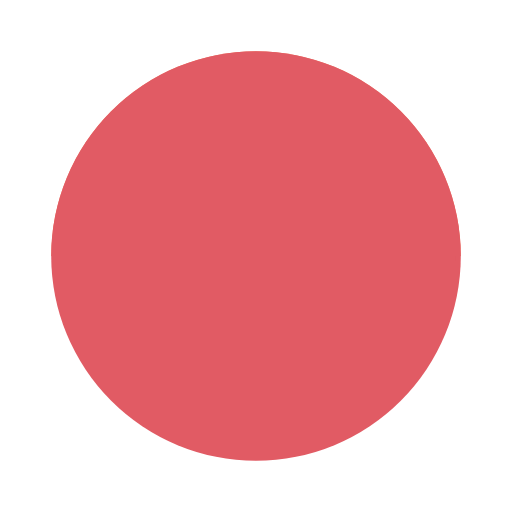
t = 0.00 s
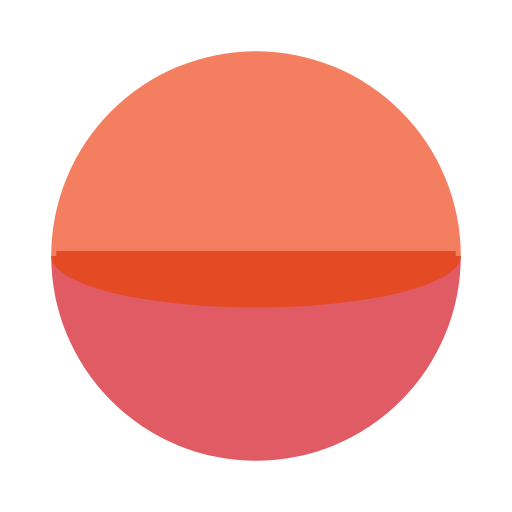
t = 0.39 s
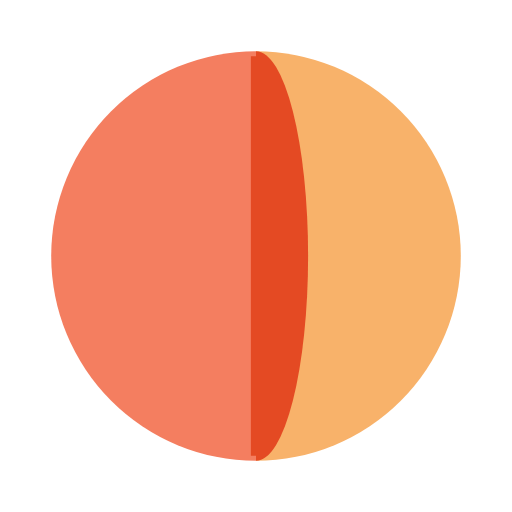
t = 0.86 s
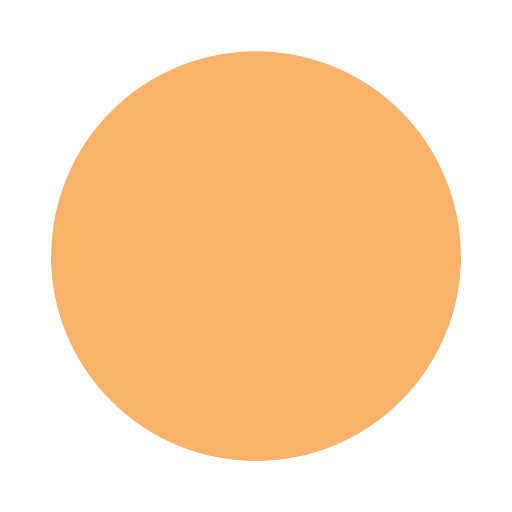
t = 1.25 s
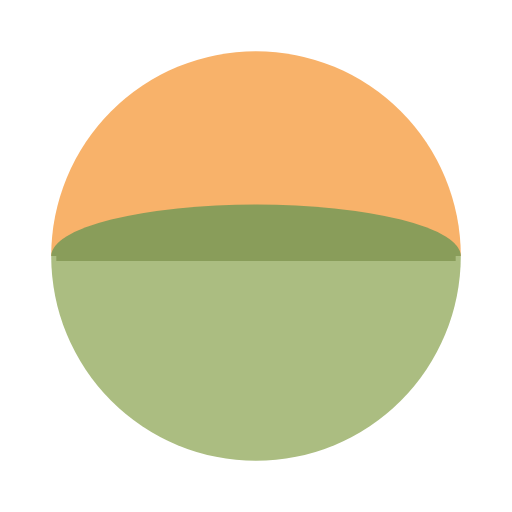
t = 1.64 s
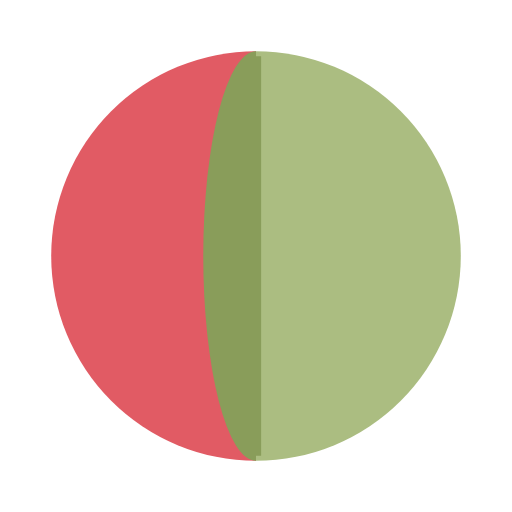
t = 2.11 s

The animated SVG that drew these frames (rendered in a browser with its animation timeline set to each time). Animation: 6 SMIL elements (animate=4,animateTransform=2); one cycle of 2.50 s, repeats indefinitely.

<svg xmlns="http://www.w3.org/2000/svg" 
    xmlns:xlink="http://www.w3.org/1999/xlink" style="margin:auto;display:block;" width="200px" height="200px" viewBox="0 0 100 100" preserveAspectRatio="xMidYMid">
    <g transform="translate(50 50)">
        <g transform="rotate(0)">
            <animateTransform attributeName="transform" type="rotate" calcMode="discrete" values="0;90;180;270;360" keyTimes="0;0.25;0.5;0.75;1" dur="2.5s" repeatCount="indefinite"></animateTransform>
            <path d="M-40 0A40 40 0 1 0 40 0" fill="#e15b64">
                <animate attributeName="fill" calcMode="discrete" values="#e15b64;#f47e60;#f8b26a;#abbd81;#e15b64" keyTimes="0;0.24;0.49;0.74;0.99" dur="2.5s" repeatCount="indefinite"></animate>
            </path>
            <path d="M-40 0A40 40 0 0 1 40 0" fill="#f47e60">
                <animate attributeName="fill" calcMode="discrete" values="#f47e60;#f8b26a;#abbd81;#e15b64;#f47e60" keyTimes="0;0.25;0.5;0.75;1" dur="2.5s" repeatCount="indefinite"></animate>
            </path>
            <path d="M-39 0L39 0" stroke="#bb222c" stroke-width="2">
                <animate attributeName="stroke" values="#e15b64;#bb222c;#df390f;#f47e60;#df390f;#ed7d0b;#f8b26a;#ed7d0b;#7d924d;#abbd81;#7d924d;#bb222c;#e15b64" keyTimes="0;0.124;0.125;0.25;0.374;0.375;0.5;0.624;0.625;0.75;0.874;0.875;1" dur="2.5s" repeatCount="indefinite"></animate>
            </path>
            <g>
                <path d="M-40 0A40 40 0 0 1 40 0Z" fill="#bb222c" transform="scale(1 0.648035)">
                    <animate attributeName="fill" values="#e15b64;#bb222c;#df390f;#f47e60;#df390f;#ed7d0b;#f8b26a;#ed7d0b;#7d924d;#abbd81;#7d924d;#bb222c;#e15b64" keyTimes="0;0.124;0.125;0.25;0.374;0.375;0.5;0.624;0.625;0.75;0.874;0.875;1" dur="2.5s" repeatCount="indefinite"></animate>
                    <animateTransform attributeName="transform" type="scale" values="1 1;1 0;1 -1;1 1" keyTimes="0;0.5;0.999;1" dur="0.625s" repeatCount="indefinite"></animateTransform>
                </path>
            </g>
        </g>
    </g>
</svg>